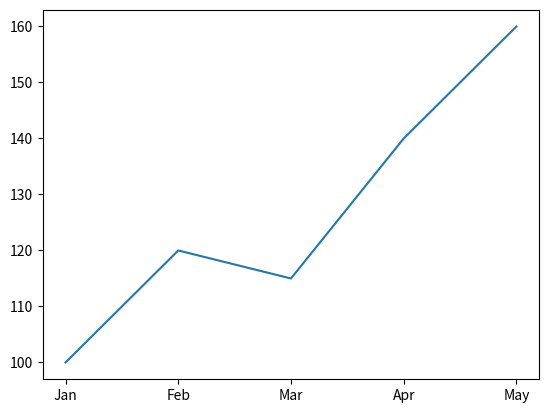

Here is the Python script that generated this plot:
import matplotlib.pyplot as plt

months = ["Jan", "Feb", "Mar", "Apr", "May"]

sales = [100, 120, 115, 140, 160]

plt.plot(months, sales)

plt.show()
